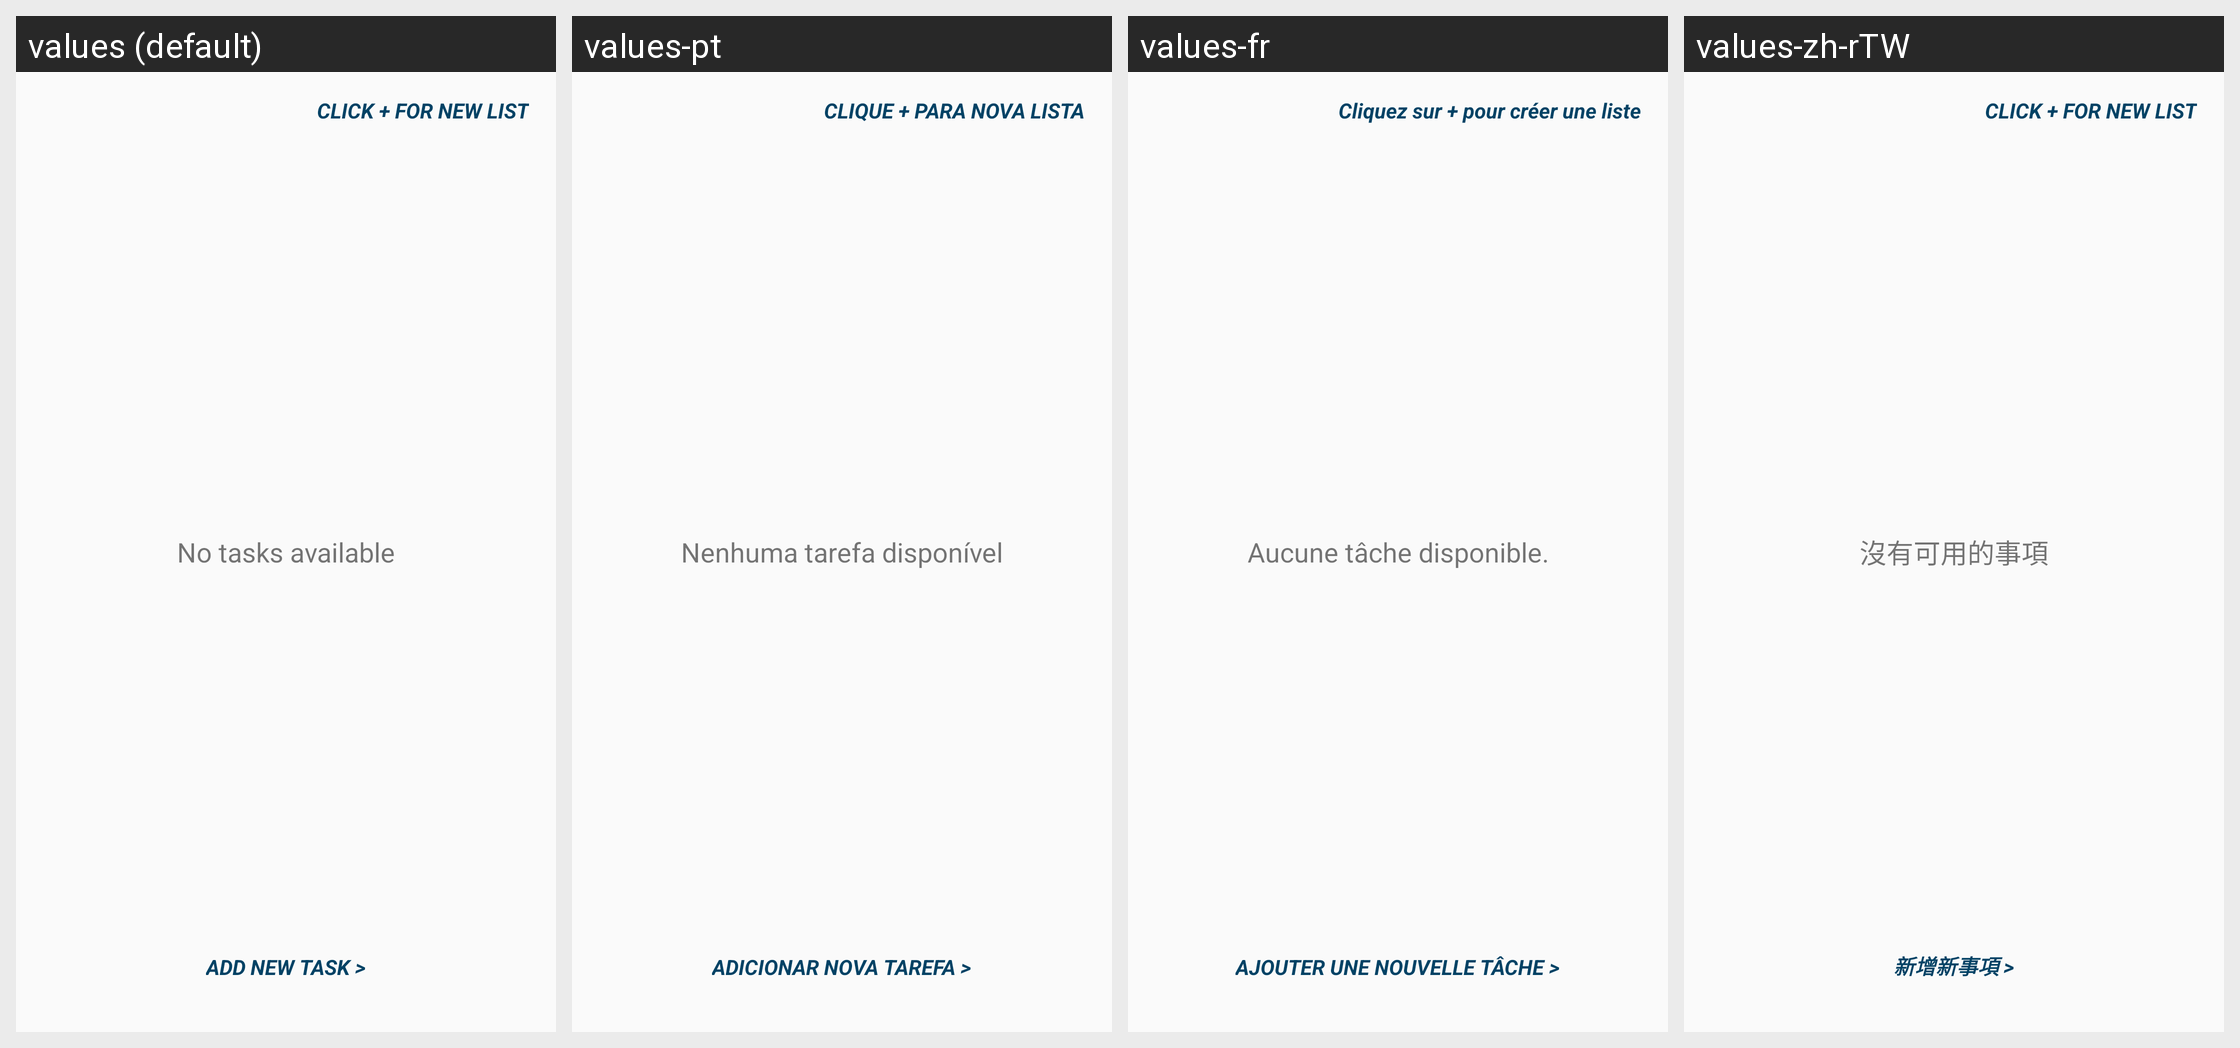

This grid shows one Android layout under several languages. Give, for every string resource on the screen, its name, the default text and each shown locale's text.
Android screen res/layout/content_main.xml rendered under 4 locales, left to right: values (default), values-pt, values-fr, values-zh-rTW. Device: Nexus 5 (rendered at 1080×1920; each locale shown at half size, 540×960, under a caption strip naming it); theme AppTheme.
Other locales in the repository, not shown: values-de, values-es, values-et, values-iw, values-ja, values-nl, values-pl, values-pt-rBR, values-ru.
Strings drawn on this screen, with the default value and each locale's value (text and hints the layout hard-codes, and strings that could not be matched under every locale, appear in the picture but are not listed):

initial_alert
  values: CLICK + FOR NEW LIST
  values-pt: CLIQUE + PARA NOVA LISTA
  values-fr: Cliquez sur + pour créer une liste
  values-zh-rTW: CLICK + FOR NEW LIST  [not translated; the default value is used]

second_alert
  values: ADD NEW TASK >
  values-pt: ADICIONAR NOVA TAREFA >
  values-fr: AJOUTER UNE NOUVELLE TÂCHE >
  values-zh-rTW: 新增新事項 >

empty_todo_list
  values: No tasks available
  values-pt: Nenhuma tarefa disponível
  values-fr: Aucune tâche disponible.
  values-zh-rTW: 沒有可用的事項
